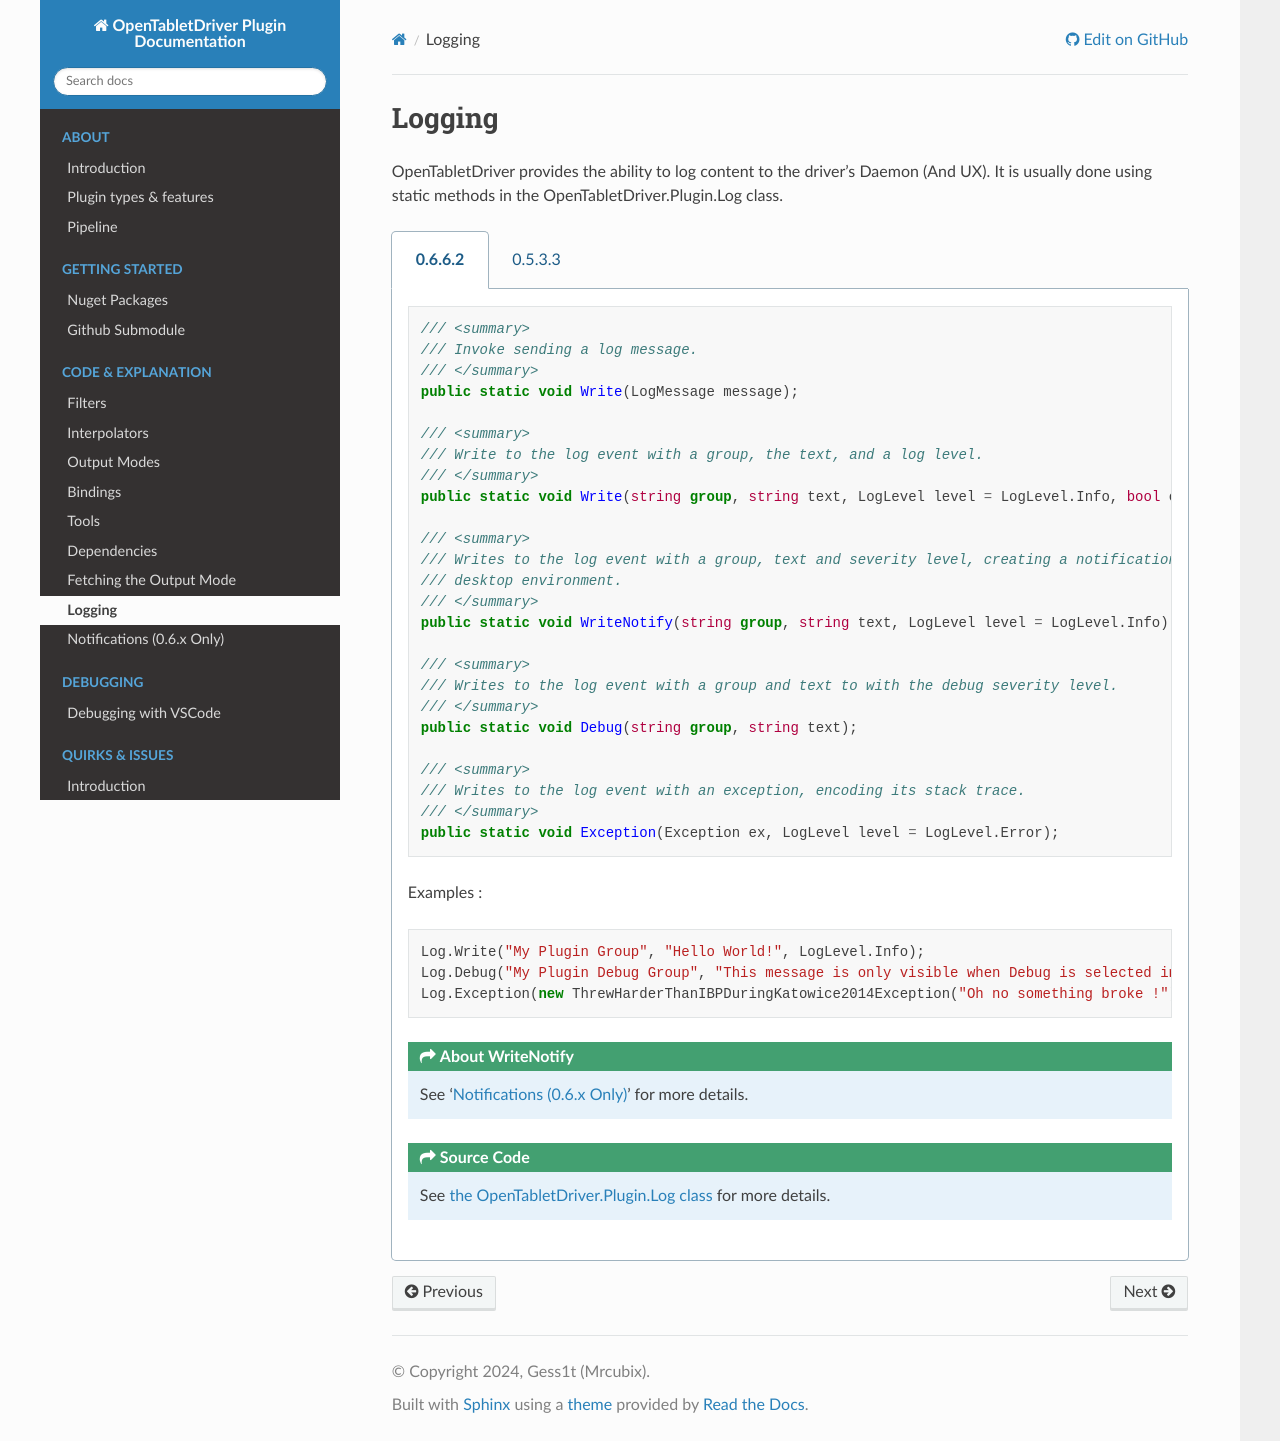

repository: Mrcubix/OpenTabletDriver-Plugin-Doc · page: code_and_explain/logging/index.html · generator: sphinx

# Logging

OpenTabletDriver provides the ability to log content to the driver's Daemon (And UX).
It is usually done using static methods in the OpenTabletDriver.Plugin.Log class.

::::{tabs}
:::{tab} 0.6.6.2
```csharp
/// <summary>
/// Invoke sending a log message.
/// </summary>
public static void Write(LogMessage message);

/// <summary>
/// Write to the log event with a group, the text, and a log level.
/// </summary>
public static void Write(string group, string text, LogLevel level = LogLevel.Info, bool createStackTrace = false, bool notify = false);

/// <summary>
/// Writes to the log event with a group, text and severity level, creating a notification in the user's
/// desktop environment.
/// </summary>
public static void WriteNotify(string group, string text, LogLevel level = LogLevel.Info);

/// <summary>
/// Writes to the log event with a group and text to with the debug severity level.
/// </summary>
public static void Debug(string group, string text);

/// <summary>
/// Writes to the log event with an exception, encoding its stack trace.
/// </summary>
public static void Exception(Exception ex, LogLevel level = LogLevel.Error);
```
Examples :
```csharp
Log.Write("My Plugin Group", "Hello World!", LogLevel.Info);
Log.Debug("My Plugin Debug Group", "This message is only visible when Debug is selected in the UX");
Log.Exception(new ThrewHarderThanIBPDuringKatowice2014Exception("Oh no something broke !"), LogLevel.Fatal);
```
```{admonition} About WriteNotify
:class: seealso
See '[](#notifications)' for more details.
```
```{admonition} Source Code
:class: seealso
See <a href="https://github.com/OpenTabletDriver/OpenTabletDriver/blob/0.6.x/OpenTabletDriver.Plugin/Log.cs">the OpenTabletDriver.Plugin.Log class</a> for more details.
```
:::
:::{tab} 0.5.3.3
```csharp
/// <summary>
/// Write to the log event with a group, the text, and a log level.
/// </summary>
public static void Write(string group, string text, LogLevel level = LogLevel.Info);

/// <summary>
/// Writes to the log event with a group and text to with the debug severity level.
/// </summary>
public static void Debug(string group, string text);

/// <summary>
/// Writes to the log event with an exception, encoding its stack trace.
/// </summary>
public static void Exception(Exception ex);
```
```csharp
Log.Write("My Plugin Group", "Hello World!", LogLevel.Info);
Log.Debug("My Plugin Debug Group", "This message is only visible when Debug is selected in the UX");
Log.Exception(new ThrewHarderThanIBPDuringKatowice2014Exception("Oh no something broke !"));
```
```{admonition} Source Code
:class: seealso
See <a href="https://github.com/OpenTabletDriver/OpenTabletDriver/blob/v0.5.3.3/OpenTabletDriver.Plugin/Log.cs">the OpenTabletDriver.Plugin.Log class</a> for more details.
```
:::
::::
